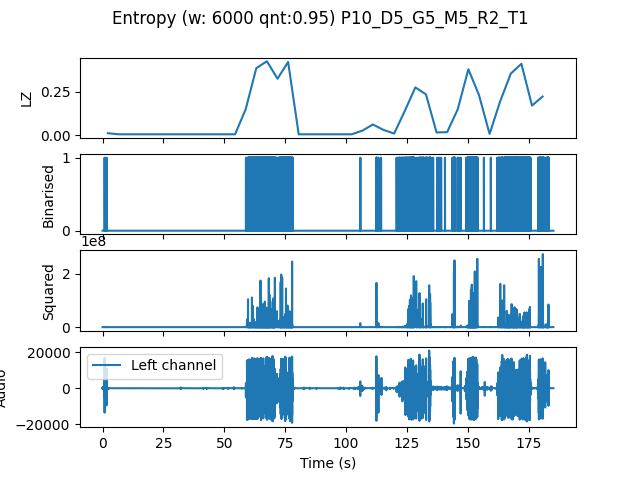

Source data for this figure (header and first rows):
, t0, LZ, CTW
mean, 255140, 0.112, 0.1354
0.0, 0.0, 0.01046, 0.006284
4.354, 4.354, 0.004184, 0.0004299
8.707, 8.707, 0.004184, 0.0004299
13.06, 13.06, 0.004184, 0.0004299
17.41, 17.41, 0.004184, 0.0004299
21.77, 21.77, 0.004184, 0.0004299
26.12, 26.12, 0.004184, 0.0004299
30.48, 30.48, 0.004184, 0.0004299
34.83, 34.83, 0.004184, 0.0004299
39.18, 39.18, 0.004184, 0.0004299
43.54, 43.54, 0.004184, 0.0004299
47.89, 47.89, 0.004184, 0.0004299
52.24, 52.24, 0.004184, 0.0004299
56.6, 56.6, 0.1485, 0.2925
60.95, 60.95, 0.3849, 0.4255
65.31, 65.31, 0.4246, 0.455
69.66, 69.66, 0.3242, 0.3566
74.01, 74.01, 0.4205, 0.6489
78.37, 78.37, 0.004184, 0.0004299
82.72, 82.72, 0.004184, 0.0004299
87.07, 87.07, 0.004184, 0.0004299
91.43, 91.43, 0.004184, 0.0004299
95.78, 95.78, 0.004184, 0.0004299
100.1, 100.1, 0.004184, 0.0004299
104.5, 104.5, 0.0251, 0.01999
108.8, 108.8, 0.06066, 0.06931
113.2, 113.2, 0.02929, 0.02326
117.6, 117.6, 0.008367, 0.006948
121.9, 121.9, 0.1381, 0.1779
126.3, 126.3, 0.274, 0.2999
130.6, 130.6, 0.2343, 0.2572
135, 135, 0.01464, 0.01017
139.3, 139.3, 0.01673, 0.0316
143.7, 143.7, 0.1485, 0.2154
148, 148, 0.3786, 0.5694
152.4, 152.4, 0.2301, 0.2612
156.7, 156.7, 0.006275, 0.002385
161.1, 161.1, 0.1945, 0.2159
165.4, 165.4, 0.3535, 0.3834
169.8, 169.8, 0.41, 0.4509
174.1, 174.1, 0.1694, 0.2424
178.5, 178.5, 0.2217, 0.2579
